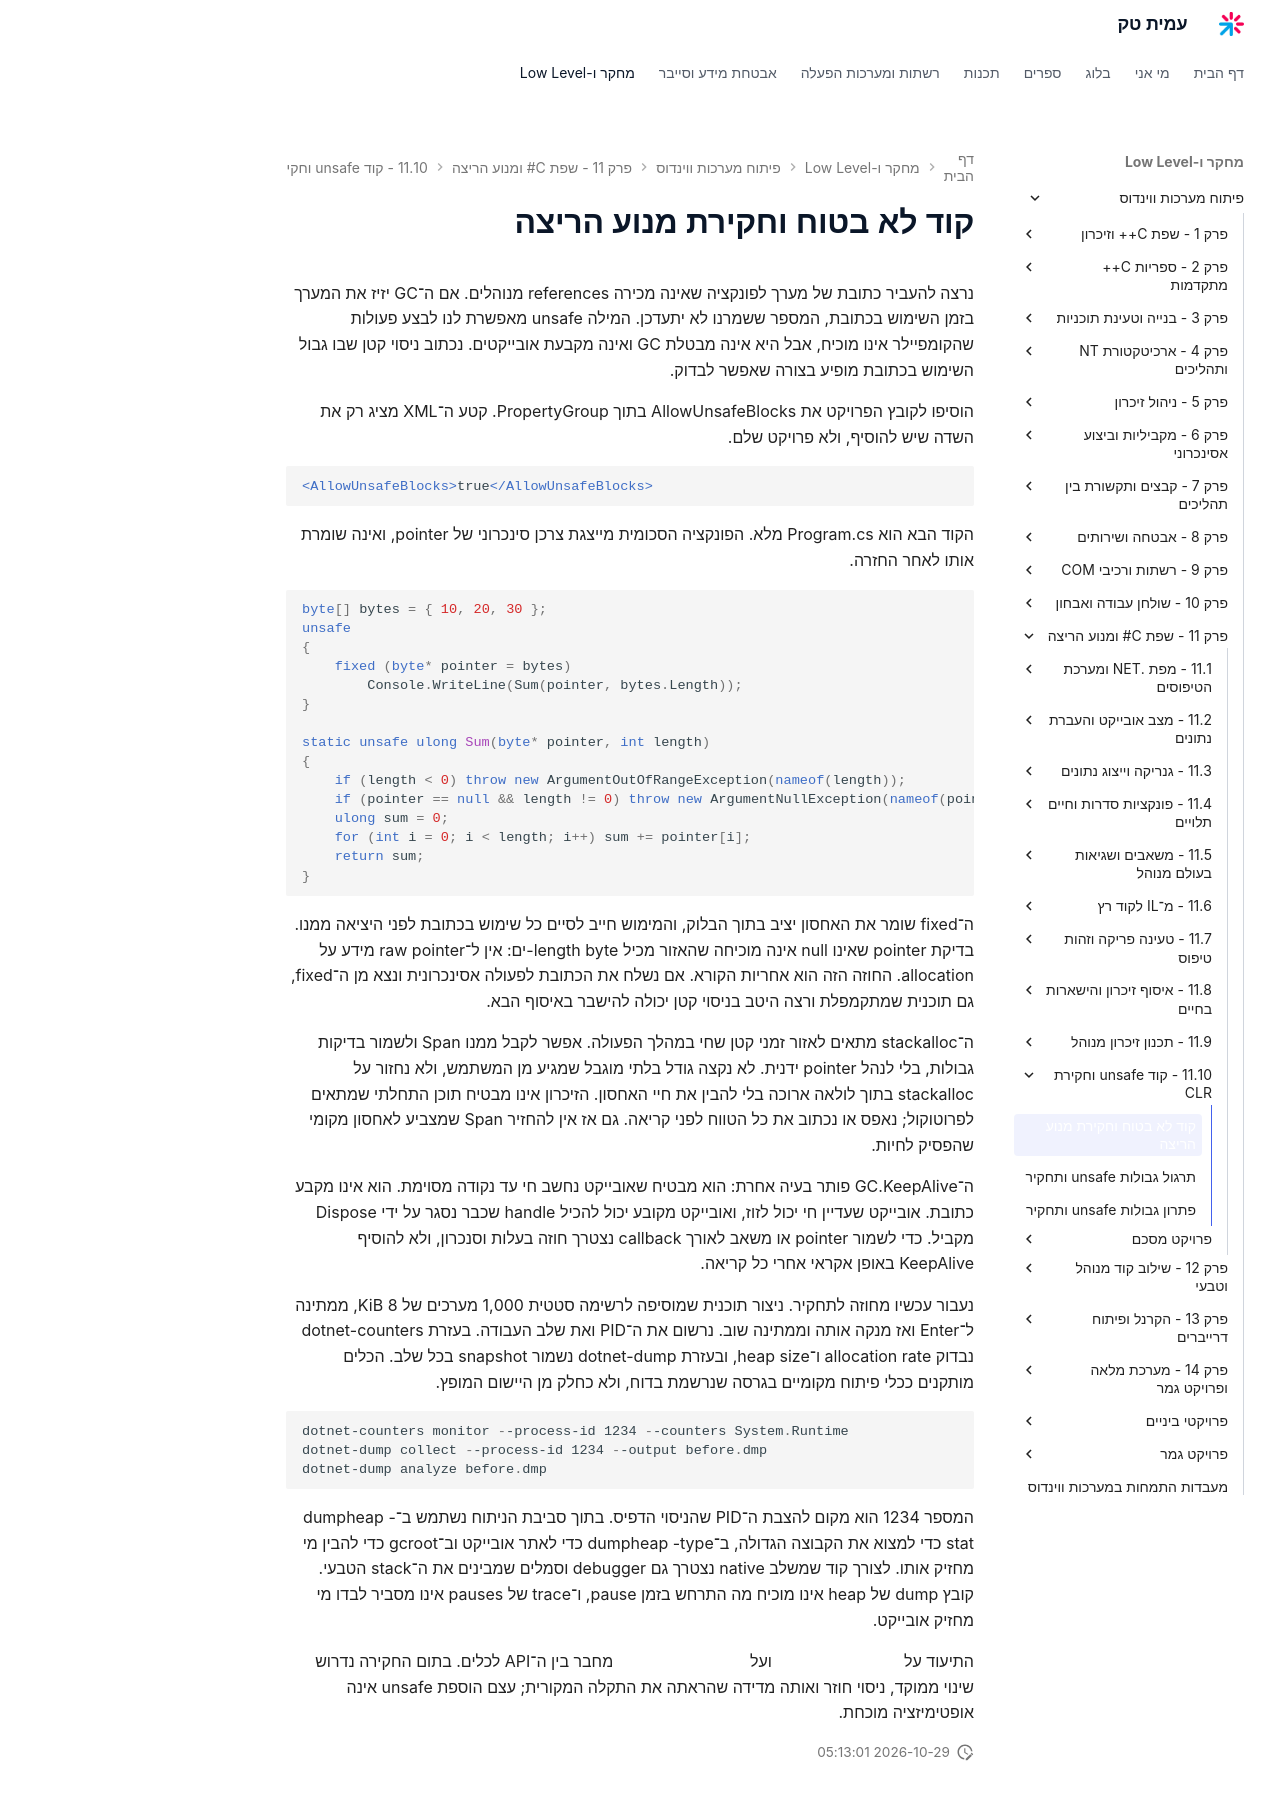

repository: AmitPinchasi/amittech · page: פיתוח-מערכות-ווינדוס/11 - שפת C# ומנוע הריצה/11.10 - קוד unsafe וחקירת CLR/11.10 - קוד unsafe וחקירת CLR - הרצאה/index.html · generator: mkdocs

# קוד לא בטוח וחקירת מנוע הריצה

נרצה להעביר כתובת של מערך לפונקציה שאינה מכירה references מנוהלים. אם ה־GC יזיז את המערך בזמן השימוש בכתובת, המספר ששמרנו לא יתעדכן. המילה unsafe מאפשרת לנו לבצע פעולות שהקומפיילר אינו מוכיח, אבל היא אינה מבטלת GC ואינה מקבעת אובייקטים. נכתוב ניסוי קטן שבו גבול השימוש בכתובת מופיע בצורה שאפשר לבדוק.

הוסיפו לקובץ הפרויקט את AllowUnsafeBlocks בתוך PropertyGroup. קטע ה־XML מציג רק את השדה שיש להוסיף, ולא פרויקט שלם.

```xml
<AllowUnsafeBlocks>true</AllowUnsafeBlocks>
```

הקוד הבא הוא Program.cs מלא. הפונקציה הסכומית מייצגת צרכן סינכרוני של pointer, ואינה שומרת אותו לאחר החזרה.

```csharp
byte[] bytes = { 10, 20, 30 };
unsafe
{
    fixed (byte* pointer = bytes)
        Console.WriteLine(Sum(pointer, bytes.Length));
}

static unsafe ulong Sum(byte* pointer, int length)
{
    if (length < 0) throw new ArgumentOutOfRangeException(nameof(length));
    if (pointer == null && length != 0) throw new ArgumentNullException(nameof(pointer));
    ulong sum = 0;
    for (int i = 0; i < length; i++) sum += pointer[i];
    return sum;
}
```

ה־fixed שומר את האחסון יציב בתוך הבלוק, והמימוש חייב לסיים כל שימוש בכתובת לפני היציאה ממנו. בדיקת pointer שאינו null אינה מוכיחה שהאזור מכיל length byte-ים: אין ל־raw pointer מידע על allocation. החוזה הזה הוא אחריות הקורא. אם נשלח את הכתובת לפעולה אסינכרונית ונצא מן ה־fixed, גם תוכנית שמתקמפלת ורצה היטב בניסוי קטן יכולה להישבר באיסוף הבא.

ה־stackalloc מתאים לאזור זמני קטן שחי במהלך הפעולה. אפשר לקבל ממנו Span<byte> ולשמור בדיקות גבולות, בלי לנהל pointer ידנית. לא נקצה גודל בלתי מוגבל שמגיע מן המשתמש, ולא נחזור על stackalloc בתוך לולאה ארוכה בלי להבין את חיי האחסון. הזיכרון אינו מבטיח תוכן התחלתי שמתאים לפרוטוקול; נאפס או נכתוב את כל הטווח לפני קריאה. גם אז אין להחזיר Span שמצביע לאחסון מקומי שהפסיק לחיות.

ה־GC.KeepAlive פותר בעיה אחרת: הוא מבטיח שאובייקט נחשב חי עד נקודה מסוימת. הוא אינו מקבע כתובת. אובייקט שעדיין חי יכול לזוז, ואובייקט מקובע יכול להכיל handle שכבר נסגר על ידי Dispose מקביל. כדי לשמור pointer או משאב לאורך callback נצטרך חוזה בעלות וסנכרון, ולא להוסיף KeepAlive באופן אקראי אחרי כל קריאה.

נעבור עכשיו מחוזה לתחקיר. ניצור תוכנית שמוסיפה לרשימה סטטית 1,000 מערכים של 8 KiB, ממתינה ל־Enter ואז מנקה אותה וממתינה שוב. נרשום את ה־PID ואת שלב העבודה. בעזרת dotnet-counters נבדוק allocation rate ו־heap size, ובעזרת dotnet-dump נשמור snapshot בכל שלב. הכלים מותקנים ככלי פיתוח מקומיים בגרסה שנרשמת בדוח, ולא כחלק מן היישום המופץ.

```powershell
dotnet-counters monitor --process-id 1234 --counters System.Runtime
dotnet-dump collect --process-id 1234 --output before.dmp
dotnet-dump analyze before.dmp
```

המספר 1234 הוא מקום להצבת ה־PID שהניסוי הדפיס. בתוך סביבת הניתוח נשתמש ב־dumpheap -stat כדי למצוא את הקבוצה הגדולה, ב־dumpheap -type כדי לאתר אובייקט וב־gcroot כדי להבין מי מחזיק אותו. לצורך קוד שמשלב native נצטרך גם debugger וסמלים שמבינים את ה־stack הטבעי. קובץ dump של heap אינו מוכיח מה התרחש בזמן pause, ו־trace של pauses אינו מסביר לבדו מי מחזיק אובייקט.

התיעוד על [קוד unsafe וקיבוע](https://learn.microsoft.com/en-us/dotnet/csharp/language-reference/unsafe-code) ועל [אבחון דליפות זיכרון](https://learn.microsoft.com/en-us/dotnet/core/diagnostics/debug-memory-leak) מחבר בין ה־API לכלים. בתום החקירה נדרוש שינוי ממוקד, ניסוי חוזר ואותה מדידה שהראתה את התקלה המקורית; עצם הוספת unsafe אינה אופטימיזציה מוכחת.
